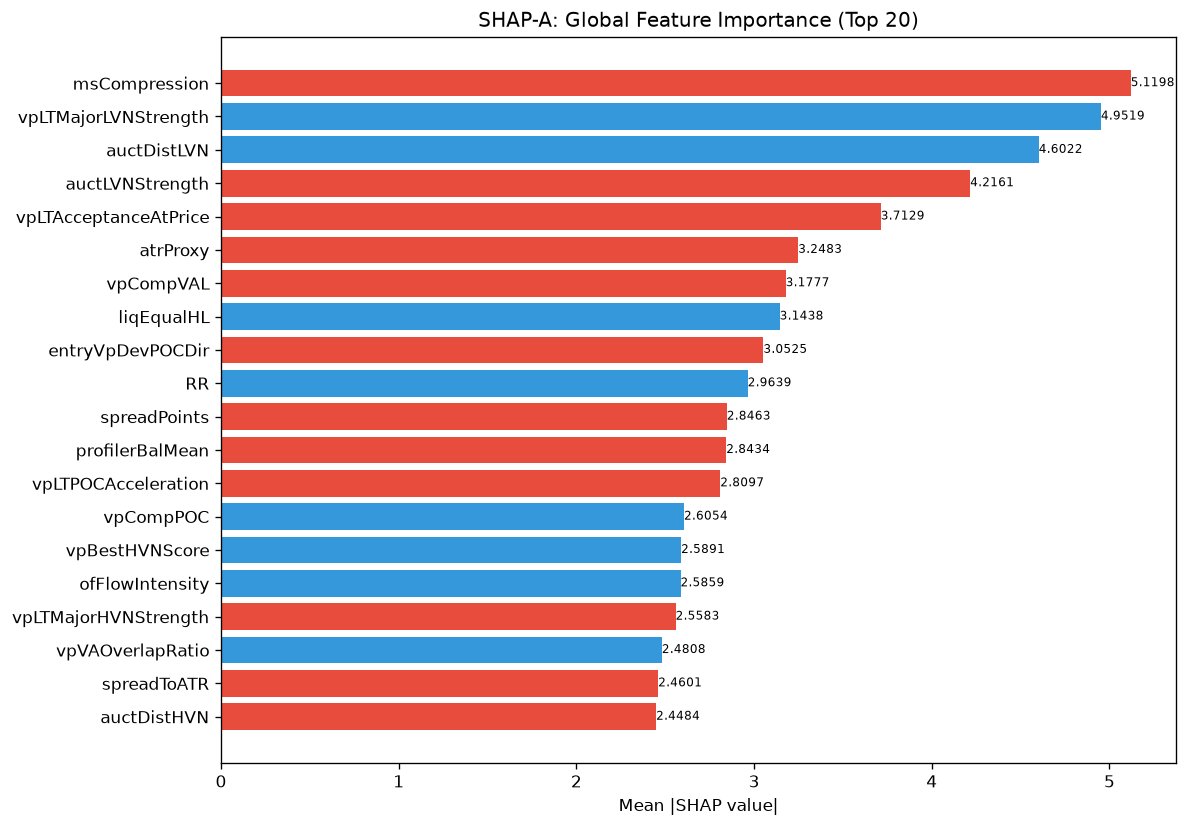

Source data for this figure (header and first rows):
feature, category, mean_abs_shap, mean_shap, std_shap, rank
msCompression, unknown, 5.12, -1.023, 6.44, 1
vpLTMajorLVNStrength, unknown, 4.952, 0.9858, 4.897, 2
auctDistLVN, unknown, 4.602, 0.9568, 4.034, 3
auctLVNStrength, unknown, 4.216, -0.7341, 3.12, 4
vpLTAcceptanceAtPrice, unknown, 3.713, -0.8989, 6.919, 5
atrProxy, unknown, 3.248, -0.2328, 4.132, 6
vpCompVAL, unknown, 3.178, -0.4545, 7.473, 7
liqEqualHL, unknown, 3.144, 0.4604, 3.394, 8
entryVpDevPOCDir, unknown, 3.052, -0.911, 3.619, 9
RR, unknown, 2.964, 0.1175, 1.901, 10
spreadPoints, unknown, 2.846, -2.721, 18.28, 11
profilerBalMean, unknown, 2.843, -0.2619, 4.209, 12
vpLTPOCAcceleration, unknown, 2.81, -0.3341, 3.442, 13
vpCompPOC, unknown, 2.605, 0.0845, 3.096, 14
vpBestHVNScore, unknown, 2.589, 0.3153, 2.752, 15
ofFlowIntensity, unknown, 2.586, 0.08379, 3.612, 16
vpLTMajorHVNStrength, unknown, 2.558, -0.2111, 4.887, 17
vpVAOverlapRatio, unknown, 2.481, 0.268, 2.56, 18
spreadToATR, unknown, 2.46, -1.469, 7.612, 19
auctDistHVN, unknown, 2.448, -0.298, 8.195, 20
vpBestHVN, unknown, 2.446, -0.1719, 3.418, 21
auctExpReward, unknown, 2.404, -0.2413, 2.825, 22
msTickImbalance, unknown, 2.278, 0.3694, 3.894, 23
avgSpread, unknown, 2.157, -0.4322, 2.933, 24
msTickVelocity, unknown, 2.15, 0.06711, 3.44, 25
auctReversalRisk, unknown, 2.139, -0.2069, 3.845, 26
auctShapeConf, unknown, 2.109, -0.1101, 2.525, 27
liqSessionLiq, unknown, 2.1, 0.09054, 1.642, 28
msContext, engine_composite, 2.075, 0.02534, 5.472, 29
ofAbsorption, unknown, 2.006, 0.0638, 3.406, 30
liqStopCluster, unknown, 1.862, -0.2921, 3.151, 31
auctTradeQuality, unknown, 1.774, -0.2272, 2.446, 32
msSpreadScore, unknown, 1.635, -0.001756, 1.744, 33
vpLTTransitionScore, unknown, 1.594, 0.3981, 1.182, 34
entryVpVAL, unknown, 1.583, 0.06605, 1.601, 35
auctExhaustion, unknown, 1.568, 0.1333, 2.089, 36
auctHVNStrength, unknown, 1.507, 0.0511, 1.288, 37
vpCompVAH, unknown, 1.33, 0.05809, 2.709, 38
structDistATR, unknown, 1.326, -0.224, 1.56, 39
vpPullbackPOC, unknown, 1.302, 0.02115, 0.7833, 40
smContext, engine_composite, 1.285, 0.2184, 2.092, 41
vpLTPOC30d, unknown, 1.268, -0.08461, 1.175, 42
entryVpDistLVN, unknown, 1.266, 0.03721, 1.399, 43
ofContext, engine_composite, 1.258, 0.3854, 2.59, 44
auctBalance, unknown, 1.212, -0.03923, 1.192, 45
vpLTPOC60d, unknown, 1.205, 0.281, 4.478, 46
ofParticipation, unknown, 1.196, -0.01833, 2.954, 47
thesis, unknown, 1.186, 0.1047, 1.334, 48
entryProfilerSamples, unknown, 1.129, 0.1674, 1.583, 49
chochQuality, structure_composite, 1.075, -0.3783, 2.121, 50
auctTargetConf, unknown, 1.053, -0.3192, 1.877, 51
auctFailure, unknown, 1.044, -0.0455, 2.253, 52
profilerTQMean, unknown, 1.018, -0.07714, 1.193, 53
entryAuctTradeQuality, unknown, 1.017, -0.08001, 1.367, 54
vpDevPOCSlope, unknown, 0.9779, 0.04115, 1.305, 55
vpLTBalanceStability, unknown, 0.9717, 0.1307, 1.228, 56
smZoneQuality, unknown, 0.9368, 0.01032, 1.495, 57
smFVG, unknown, 0.9308, 0.2736, 1.172, 58
chochLevel, unknown, 0.8762, -0.1681, 1.796, 59
auctTargetPrice, unknown, 0.8699, 0.08757, 1.529, 60
... 112 more rows
